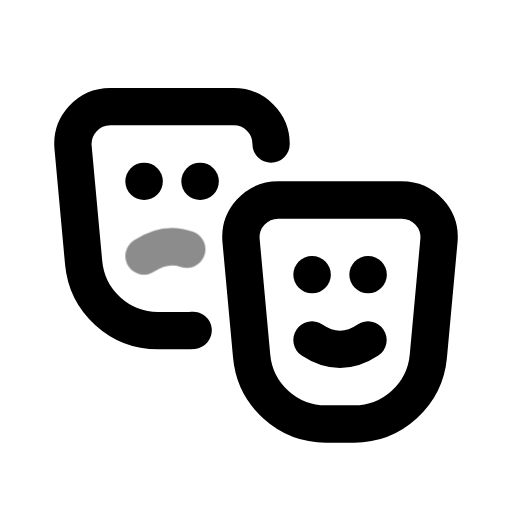
t = 0.00 s
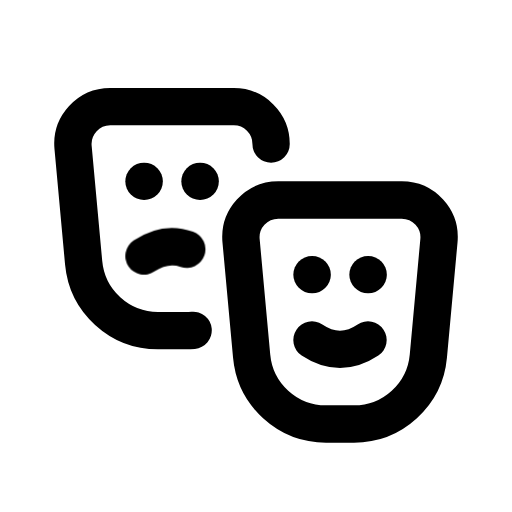
t = 0.60 s
t = 1.04 s: frame unchanged from t = 0.60 s, image omitted
t = 1.66 s: frame unchanged from t = 0.60 s, image omitted
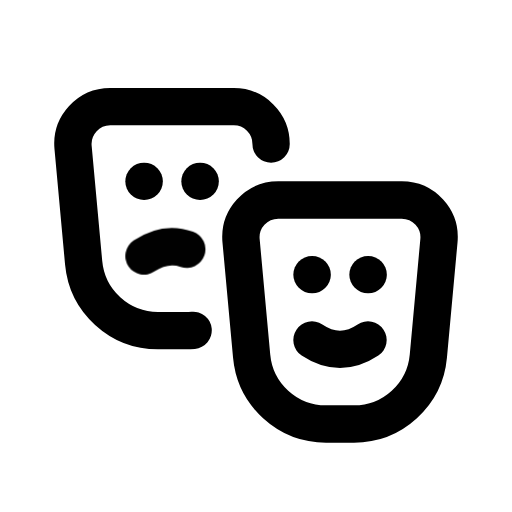
t = 2.06 s
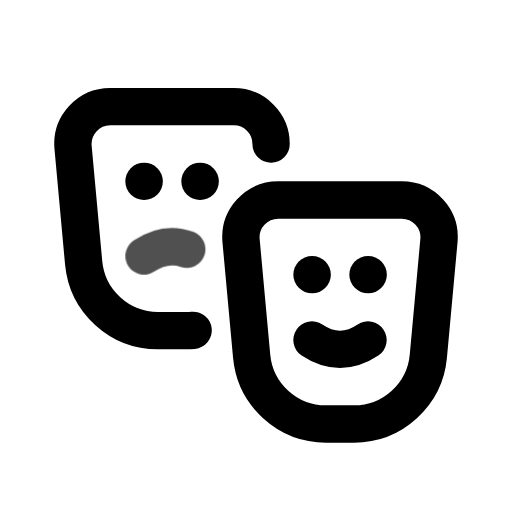
t = 2.85 s

The animated SVG that drew these frames (rendered in a browser with its animation timeline set to each time). Animation: 1 CSS @keyframes rule; one cycle of 3.25 s, repeats indefinitely.

<svg xmlns="http://www.w3.org/2000/svg" width="24" height="24" fill="none" stroke="currentColor" stroke-linecap="round" stroke-linejoin="round" stroke-width="2" viewBox="0 0 24 24">
    <!-- Generated by scripts/icon-expansion/generate.mjs -->
    <!-- Adapted from Tabler Icons 3.34.1.
MIT License

Copyright (c) 2020-2024 Paweł Kuna

Permission is hereby granted, free of charge, to any person obtaining a copy
of this software and associated documentation files (the "Software"), to deal
in the Software without restriction, including without limitation the rights
to use, copy, modify, merge, publish, distribute, sublicense, and/or sell
copies of the Software, and to permit persons to whom the Software is
furnished to do so, subject to the following conditions:

The above copyright notice and this permission notice shall be included in all
copies or substantial portions of the Software.

THE SOFTWARE IS PROVIDED "AS IS", WITHOUT WARRANTY OF ANY KIND, EXPRESS OR
IMPLIED, INCLUDING BUT NOT LIMITED TO THE WARRANTIES OF MERCHANTABILITY,
FITNESS FOR A PARTICULAR PURPOSE AND NONINFRINGEMENT. IN NO EVENT SHALL THE
AUTHORS OR COPYRIGHT HOLDERS BE LIABLE FOR ANY CLAIM, DAMAGES OR OTHER
LIABILITY, WHETHER IN AN ACTION OF CONTRACT, TORT OR OTHERWISE, ARISING FROM,
OUT OF OR IN CONNECTION WITH THE SOFTWARE OR THE USE OR OTHER DEALINGS IN THE
SOFTWARE. -->
    <style>
        @media (prefers-reduced-motion: no-preference) {
            @keyframes ira-exp-pulse { 0%, 100% { opacity: 1; } 22% { opacity: .45; } 40% { opacity: 1; } }
            [data-ira-motion="masks-theater"] { transform-box: fill-box; transform-origin: center; animation: ira-exp-pulse 2.65s ease-in-out -0.6s infinite; }
        }
    </style>
    <g transform="translate(1.5 1.5) scale(.875)"><path d="M13.192 9h6.616a2 2 0 0 1 1.992 2.183l-.567 6.182a4 4 0 0 1 -3.983 3.635h-1.5a4 4 0 0 1 -3.983 -3.635l-.567 -6.182a2 2 0 0 1 1.992 -2.183z"/><path d="M15 13h.01"/><path d="M18 13h.01"/><path d="M15 16.5c1 .667 2 .667 3 0"/><path d="M8.632 15.982a4.037 4.037 0 0 1 -.382 .018h-1.5a4 4 0 0 1 -3.983 -3.635l-.567 -6.182a2 2 0 0 1 1.992 -2.183h6.616a2 2 0 0 1 2 2"/><path d="M6 8h.01"/><path d="M9 8h.01"/></g>
    <g data-ira-motion="masks-theater"><g transform="translate(1.5 1.5) scale(.875)"><path d="M6 12c.764 -.51 1.528 -.63 2.291 -.36"/></g></g>
</svg>
